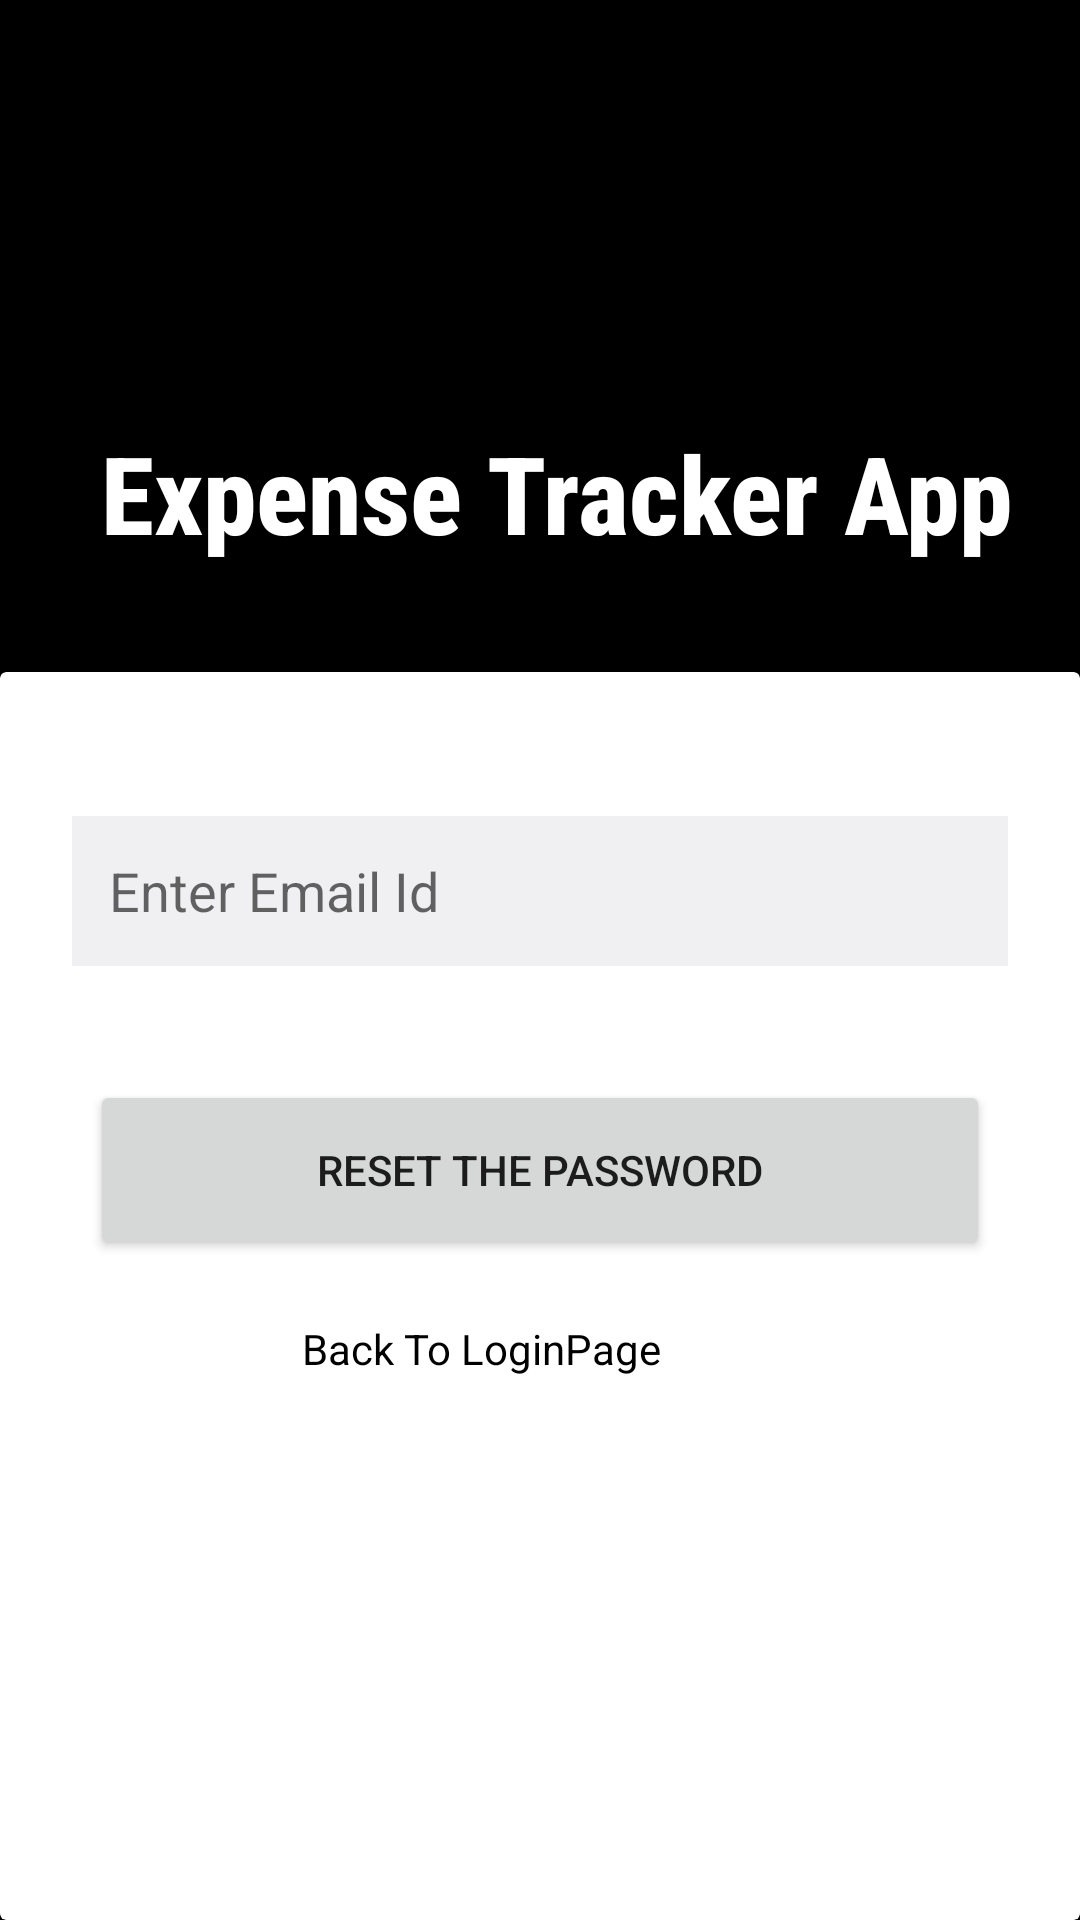

The Android layout XML behind this screen, and the referenced resources:
<!-- AndroidManifest.xml: application theme Theme.Expense_Tracker -->
<!-- res/layout/password_reset.xml -->
<?xml version="1.0" encoding="utf-8"?>
<androidx.constraintlayout.widget.ConstraintLayout xmlns:android="http://schemas.android.com/apk/res/android"
    xmlns:app="http://schemas.android.com/apk/res-auto"
    xmlns:tools="http://schemas.android.com/tools"
    android:layout_width="match_parent"
    android:layout_height="match_parent"
    android:background="@color/app_theme">
    
    <androidx.constraintlayout.widget.Guideline
        android:id="@+id/guideline2"
        android:layout_width="wrap_content"
        android:layout_height="wrap_content"
        android:orientation="horizontal"
        app:layout_constraintGuide_percent="0.35" />

    <TextView
        android:id="@+id/textView2"
        android:layout_width="wrap_content"
        android:layout_height="wrap_content"
        android:layout_marginStart="16dp"
        android:layout_marginTop="140dp"
        android:fontFamily="sans-serif-condensed-medium"
        android:gravity="center"
        android:text="@string/expense_tracker_app_newregister"
        android:textColor="@color/white"
        android:textSize="36sp"
        android:textStyle="bold"
        app:layout_constraintEnd_toEndOf="parent"
        app:layout_constraintHorizontal_bias="0.437"
        app:layout_constraintStart_toStartOf="parent"
        app:layout_constraintTop_toTopOf="parent" />

    <androidx.cardview.widget.CardView
        android:id="@+id/cardView3"
        android:layout_width="match_parent"
        android:layout_height="0dp"
        app:layout_constraintBottom_toBottomOf="parent"
        app:layout_constraintTop_toTopOf="@id/guideline2"
        app:layout_constraintVertical_bias="0.0">

        <androidx.constraintlayout.widget.ConstraintLayout
            android:layout_width="match_parent"
            android:layout_height="match_parent">
            
            <EditText
                android:id="@+id/editTextText"
                android:layout_width="0dp"
                android:layout_height="50dp"
                android:layout_marginTop="48dp"
                android:layout_marginStart="24dp"
                android:layout_marginEnd="24dp"
                android:background="@color/material_dynamic_neutral95"
                android:hint=" Enter Email Id"
                android:inputType="text"
                android:padding="8dp"
                android:singleLine="true"
                android:drawableStart="@drawable/baseline_email_24"
                app:layout_constraintEnd_toEndOf="parent"
                app:layout_constraintHorizontal_bias="0.0"
                app:layout_constraintStart_toStartOf="parent"
                app:layout_constraintTop_toTopOf="parent" />

            
            <Button
                android:id="@+id/button3"
                android:layout_width="0dp"
                android:layout_height="60dp"
                android:layout_marginStart="30dp"
                android:layout_marginEnd="30dp"
                android:text="@string/reset_the_password"
                android:drawableLeft="@drawable/baseline_lock_outline_24"
                app:layout_constraintBottom_toBottomOf="parent"
                app:layout_constraintEnd_toEndOf="parent"
                app:layout_constraintHorizontal_bias="0.0"
                app:layout_constraintStart_toStartOf="parent"
                app:layout_constraintTop_toBottomOf="@+id/editTextText"
                app:layout_constraintVertical_bias="0.147" />


            <TextView
                android:id="@+id/backtologin2"
                android:layout_width="159dp"
                android:layout_height="19dp"
                android:layout_marginTop="20dp"
                android:clickable="true"
                android:focusable="true"
                android:text="@string/back_to_loginpage"
                android:textColor="@color/app_theme"
                app:layout_constraintEnd_toEndOf="parent"
                app:layout_constraintStart_toStartOf="parent"
                app:layout_constraintTop_toBottomOf="@id/button3" />
        </androidx.constraintlayout.widget.ConstraintLayout>

    </androidx.cardview.widget.CardView>
</androidx.constraintlayout.widget.ConstraintLayout>
<!-- resources referenced by this layout -->
<resources>
  <color name="app_theme">#FF000000</color>
  <color name="white">#FFFFFFFF</color>
  <string name="back_to_loginpage">Back To LoginPage</string>
  <string name="expense_tracker_app_newregister">Expense Tracker App</string>
  <string name="reset_the_password">Reset the Password</string>
  <style name="Theme.Expense_Tracker" parent="Base.Theme.Expense_Tracker" />
  <style name="Base.Theme.Expense_Tracker" parent="Theme.MaterialComponents.DayNight.DarkActionBar">
          
          
      </style>
</resources>
